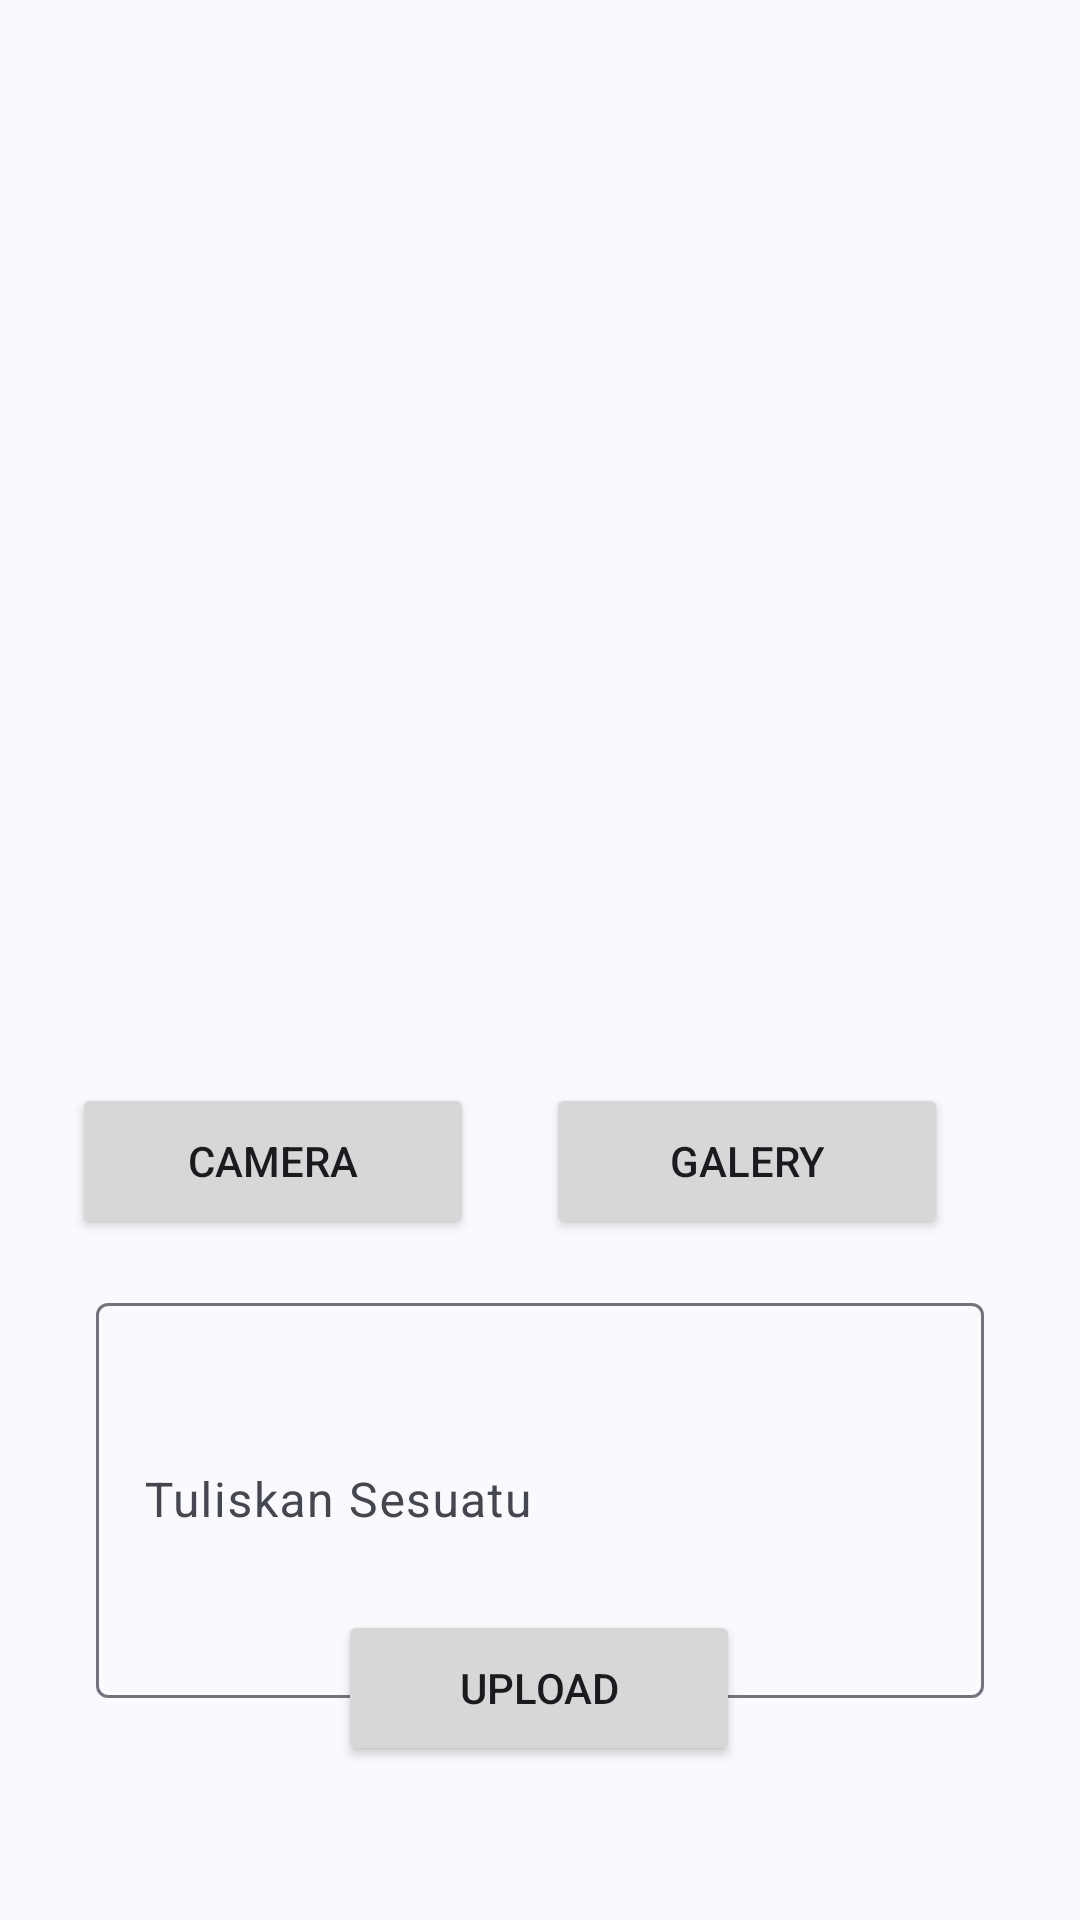

Android layout source for this screen:
<!-- AndroidManifest.xml: application theme Theme.StoryApp -->
<!-- res/layout/fragment_add_story.xml -->
<?xml version="1.0" encoding="utf-8"?>
<androidx.constraintlayout.widget.ConstraintLayout xmlns:android="http://schemas.android.com/apk/res/android"
    xmlns:app="http://schemas.android.com/apk/res-auto"
    xmlns:tools="http://schemas.android.com/tools"
    android:layout_width="match_parent"
    android:layout_height="match_parent"
    tools:context=".ui.primary.add.AddStoryFragment">


    <Button
        android:id="@+id/btn_galery"
        android:layout_width="134dp"
        android:layout_height="52dp"
        android:layout_marginTop="56dp"
        android:layout_marginEnd="44dp"
        android:text="@string/galery"
        app:layout_constraintEnd_toEndOf="parent"
        app:layout_constraintTop_toBottomOf="@+id/iv_preview" />

    <Button
        android:id="@+id/btn_upload"
        android:layout_width="134dp"
        android:layout_height="52dp"
        android:layout_marginBottom="64dp"
        android:text="@string/upload"
        app:layout_constraintBottom_toBottomOf="parent"
        app:layout_constraintEnd_toEndOf="parent"
        app:layout_constraintHorizontal_bias="0.498"
        app:layout_constraintStart_toStartOf="parent"
        app:layout_constraintTop_toBottomOf="@+id/textInputLayout"
        app:layout_constraintVertical_bias="0.7" />

    <Button
        android:id="@+id/btn_camera"
        android:layout_width="134dp"
        android:layout_height="52dp"
        android:layout_marginTop="56dp"
        android:text="@string/camera"
        app:layout_constraintEnd_toStartOf="@+id/btn_galery"
        app:layout_constraintStart_toStartOf="parent"
        app:layout_constraintTop_toBottomOf="@+id/iv_preview" />

    <com.google.android.material.textfield.TextInputLayout
        android:id="@+id/textInputLayout"
        android:layout_width="match_parent"
        android:layout_height="wrap_content"
        android:layout_marginStart="32dp"
        android:layout_marginTop="16dp"
        android:layout_marginEnd="32dp"
        android:hint="@string/tuliskan_sesuatu"
        app:layout_constraintEnd_toEndOf="parent"
        app:layout_constraintStart_toStartOf="parent"
        app:layout_constraintTop_toBottomOf="@+id/btn_camera">

        <com.google.android.material.textfield.TextInputEditText
            android:id="@+id/tv_inputDesc"
            android:layout_width="match_parent"
            android:layout_height="wrap_content"
            android:lines="5"
            />

    </com.google.android.material.textfield.TextInputLayout>

    <ImageView
        android:id="@+id/iv_preview"
        android:layout_width="242dp"
        android:layout_height="249dp"
        android:layout_marginTop="56dp"
        app:layout_constraintEnd_toEndOf="parent"
        app:layout_constraintStart_toStartOf="parent"
        app:layout_constraintTop_toTopOf="parent"
        tools:src="@drawable/ic_img_default" />

    <ProgressBar
        android:id="@+id/progressBarAddStory"
        style="?android:attr/progressBarStyle"
        android:layout_width="wrap_content"
        android:layout_height="wrap_content"
        android:visibility="invisible"
        app:layout_constraintBottom_toBottomOf="parent"
        app:layout_constraintEnd_toEndOf="parent"
        app:layout_constraintStart_toStartOf="parent"
        app:layout_constraintTop_toTopOf="parent" />

</androidx.constraintlayout.widget.ConstraintLayout>
<!-- resources referenced by this layout -->
<resources>
  <string name="camera">Camera</string>
  <string name="galery">Galery</string>
  <string name="tuliskan_sesuatu">Tuliskan Sesuatu</string>
  <string name="upload">Upload</string>
  <style name="Theme.StoryApp" parent="Base.Theme.StoryApp" />
  <style name="Base.Theme.StoryApp" parent="Theme.Material3.DynamicColors.DayNight">
          
          
      </style>
</resources>
